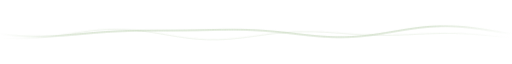
t = 0.00 s
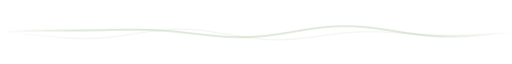
t = 1.75 s
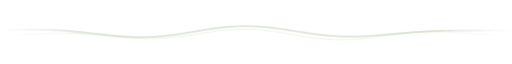
t = 3.50 s
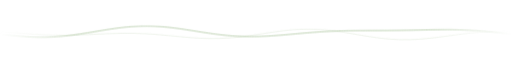
t = 5.25 s
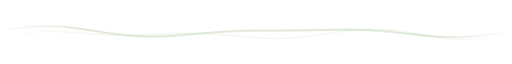
t = 7.00 s
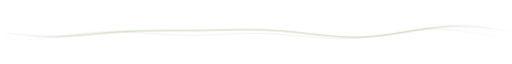
t = 8.75 s

The animated SVG that drew these frames (rendered in a browser with its animation timeline set to each time). Animation: 2 CSS @keyframes rules; frames cover the first 8.75 s, repeats indefinitely.

<svg xmlns="http://www.w3.org/2000/svg" viewBox="0 0 1200 80" width="1200" height="80" role="img" aria-label="">
<style>
.w{fill:none;stroke:#B2C9A5;stroke-width:2;stroke-linecap:round;animation:s 9s linear infinite}
.w2{fill:none;stroke:#B2C9A5;stroke-opacity:.35;stroke-width:1.5;animation:s 14s linear infinite reverse}
.t{font-family:ui-monospace,SFMono-Regular,Menlo,Consolas,monospace;font-size:15px;fill:#A5ABA5;letter-spacing:.14em}
.c{fill:#B2C9A5;animation:b 1.2s steps(1) infinite}
@keyframes s{to{transform:translateX(-1200px)}}
@keyframes b{50%{opacity:0}}
@media (prefers-reduced-motion:reduce){*{animation:none!important}}
</style>
<defs><linearGradient id="fade"><stop offset="0" stop-color="#fff" stop-opacity="0"/><stop offset=".15" stop-color="#fff"/><stop offset=".85" stop-color="#fff"/><stop offset="1" stop-color="#fff" stop-opacity="0"/></linearGradient>
<mask id="m"><rect width="1200" height="80" fill="url(#fade)"/></mask></defs>
<g mask="url(#m)"><path class="w" d="M0,44.21 L4,44.75 L8,45.27 L12,45.77 L16,46.25 L20,46.71 L24,47.14 L28,47.56 L32,47.95 L36,48.31 L40,48.65 L44,48.97 L48,49.25 L52,49.51 L56,49.74 L60,49.95 L64,50.13 L68,50.28 L72,50.40 L76,50.49 L80,50.56 L84,50.60 L88,50.61 L92,50.60 L96,50.56 L100,50.50 L104,50.41 L108,50.30 L112,50.16 L116,50.01 L120,49.83 L124,49.63 L128,49.42 L132,49.18 L136,48.93 L140,48.66 L144,48.38 L148,48.09 L152,47.78 L156,47.46 L160,47.13 L164,46.80 L168,46.46 L172,46.11 L176,45.75 L180,45.39 L184,45.03 L188,44.67 L192,44.31 L196,43.95 L200,43.59 L204,43.23 L208,42.88 L212,42.53 L216,42.19 L220,41.85 L224,41.52 L228,41.20 L232,40.89 L236,40.59 L240,40.30 L244,40.02 L248,39.75 L252,39.49 L256,39.24 L260,39.00 L264,38.78 L268,38.57 L272,38.37 L276,38.18 L280,38.00 L284,37.84 L288,37.69 L292,37.55 L296,37.42 L300,37.30 L304,37.19 L308,37.09 L312,37.01 L316,36.93 L320,36.86 L324,36.80 L328,36.75 L332,36.70 L336,36.66 L340,36.63 L344,36.60 L348,36.58 L352,36.56 L356,36.54 L360,36.53 L364,36.51 L368,36.50 L372,36.50 L376,36.49 L380,36.48 L384,36.47 L388,36.46 L392,36.45 L396,36.43 L400,36.41 L404,36.39 L408,36.37 L412,36.34 L416,36.31 L420,36.28 L424,36.24 L428,36.19 L432,36.15 L436,36.10 L440,36.04 L444,35.98 L448,35.92 L452,35.85 L456,35.78 L460,35.71 L464,35.63 L468,35.55 L472,35.47 L476,35.39 L480,35.31 L484,35.23 L488,35.15 L492,35.06 L496,34.98 L500,34.91 L504,34.83 L508,34.76 L512,34.70 L516,34.64 L520,34.58 L524,34.53 L528,34.49 L532,34.46 L536,34.44 L540,34.42 L544,34.42 L548,34.43 L552,34.45 L556,34.48 L560,34.52 L564,34.58 L568,34.65 L572,34.74 L576,34.84 L580,34.96 L584,35.10 L588,35.25 L592,35.41 L596,35.59 L600,35.79 L604,36.01 L608,36.24 L612,36.49 L616,36.75 L620,37.03 L624,37.33 L628,37.64 L632,37.97 L636,38.31 L640,38.67 L644,39.04 L648,39.42 L652,39.81 L656,40.22 L660,40.63 L664,41.05 L668,41.49 L672,41.93 L676,42.37 L680,42.82 L684,43.27 L688,43.73 L692,44.18 L696,44.64 L700,45.09 L704,45.54 L708,45.99 L712,46.43 L716,46.87 L720,47.29 L724,47.71 L728,48.11 L732,48.50 L736,48.88 L740,49.24 L744,49.58 L748,49.91 L752,50.22 L756,50.50 L760,50.77 L764,51.01 L768,51.23 L772,51.42 L776,51.59 L780,51.73 L784,51.84 L788,51.92 L792,51.98 L796,52.01 L800,52.00 L804,51.97 L808,51.90 L812,51.81 L816,51.68 L820,51.52 L824,51.34 L828,51.12 L832,50.87 L836,50.59 L840,50.28 L844,49.94 L848,49.58 L852,49.19 L856,48.77 L860,48.32 L864,47.85 L868,47.35 L872,46.84 L876,46.30 L880,45.74 L884,45.16 L888,44.57 L892,43.96 L896,43.34 L900,42.70 L904,42.06 L908,41.40 L912,40.74 L916,40.07 L920,39.40 L924,38.72 L928,38.05 L932,37.38 L936,36.71 L940,36.05 L944,35.40 L948,34.75 L952,34.12 L956,33.50 L960,32.89 L964,32.30 L968,31.73 L972,31.18 L976,30.65 L980,30.15 L984,29.66 L988,29.20 L992,28.77 L996,28.37 L1000,28.00 L1004,27.66 L1008,27.34 L1012,27.06 L1016,26.82 L1020,26.60 L1024,26.43 L1028,26.28 L1032,26.17 L1036,26.10 L1040,26.06 L1044,26.05 L1048,26.09 L1052,26.15 L1056,26.25 L1060,26.39 L1064,26.56 L1068,26.77 L1072,27.00 L1076,27.27 L1080,27.57 L1084,27.90 L1088,28.26 L1092,28.65 L1096,29.06 L1100,29.50 L1104,29.97 L1108,30.46 L1112,30.97 L1116,31.50 L1120,32.04 L1124,32.61 L1128,33.19 L1132,33.78 L1136,34.38 L1140,35.00 L1144,35.62 L1148,36.25 L1152,36.88 L1156,37.52 L1160,38.16 L1164,38.79 L1168,39.43 L1172,40.06 L1176,40.68 L1180,41.30 L1184,41.90 L1188,42.50 L1192,43.08 L1196,43.65 L1200,44.21 L1204,44.75 L1208,45.27 L1212,45.77 L1216,46.25 L1220,46.71 L1224,47.14 L1228,47.56 L1232,47.95 L1236,48.31 L1240,48.65 L1244,48.97 L1248,49.25 L1252,49.51 L1256,49.74 L1260,49.95 L1264,50.13 L1268,50.28 L1272,50.40 L1276,50.49 L1280,50.56 L1284,50.60 L1288,50.61 L1292,50.60 L1296,50.56 L1300,50.50 L1304,50.41 L1308,50.30 L1312,50.16 L1316,50.01 L1320,49.83 L1324,49.63 L1328,49.42 L1332,49.18 L1336,48.93 L1340,48.66 L1344,48.38 L1348,48.09 L1352,47.78 L1356,47.46 L1360,47.13 L1364,46.80 L1368,46.46 L1372,46.11 L1376,45.75 L1380,45.39 L1384,45.03 L1388,44.67 L1392,44.31 L1396,43.95 L1400,43.59 L1404,43.23 L1408,42.88 L1412,42.53 L1416,42.19 L1420,41.85 L1424,41.52 L1428,41.20 L1432,40.89 L1436,40.59 L1440,40.30 L1444,40.02 L1448,39.75 L1452,39.49 L1456,39.24 L1460,39.00 L1464,38.78 L1468,38.57 L1472,38.37 L1476,38.18 L1480,38.00 L1484,37.84 L1488,37.69 L1492,37.55 L1496,37.42 L1500,37.30 L1504,37.19 L1508,37.09 L1512,37.01 L1516,36.93 L1520,36.86 L1524,36.80 L1528,36.75 L1532,36.70 L1536,36.66 L1540,36.63 L1544,36.60 L1548,36.58 L1552,36.56 L1556,36.54 L1560,36.53 L1564,36.51 L1568,36.50 L1572,36.50 L1576,36.49 L1580,36.48 L1584,36.47 L1588,36.46 L1592,36.45 L1596,36.43 L1600,36.41 L1604,36.39 L1608,36.37 L1612,36.34 L1616,36.31 L1620,36.28 L1624,36.24 L1628,36.19 L1632,36.15 L1636,36.10 L1640,36.04 L1644,35.98 L1648,35.92 L1652,35.85 L1656,35.78 L1660,35.71 L1664,35.63 L1668,35.55 L1672,35.47 L1676,35.39 L1680,35.31 L1684,35.23 L1688,35.15 L1692,35.06 L1696,34.98 L1700,34.91 L1704,34.83 L1708,34.76 L1712,34.70 L1716,34.64 L1720,34.58 L1724,34.53 L1728,34.49 L1732,34.46 L1736,34.44 L1740,34.42 L1744,34.42 L1748,34.43 L1752,34.45 L1756,34.48 L1760,34.52 L1764,34.58 L1768,34.65 L1772,34.74 L1776,34.84 L1780,34.96 L1784,35.10 L1788,35.25 L1792,35.41 L1796,35.59 L1800,35.79 L1804,36.01 L1808,36.24 L1812,36.49 L1816,36.75 L1820,37.03 L1824,37.33 L1828,37.64 L1832,37.97 L1836,38.31 L1840,38.67 L1844,39.04 L1848,39.42 L1852,39.81 L1856,40.22 L1860,40.63 L1864,41.05 L1868,41.49 L1872,41.93 L1876,42.37 L1880,42.82 L1884,43.27 L1888,43.73 L1892,44.18 L1896,44.64 L1900,45.09 L1904,45.54 L1908,45.99 L1912,46.43 L1916,46.87 L1920,47.29 L1924,47.71 L1928,48.11 L1932,48.50 L1936,48.88 L1940,49.24 L1944,49.58 L1948,49.91 L1952,50.22 L1956,50.50 L1960,50.77 L1964,51.01 L1968,51.23 L1972,51.42 L1976,51.59 L1980,51.73 L1984,51.84 L1988,51.92 L1992,51.98 L1996,52.01 L2000,52.00 L2004,51.97 L2008,51.90 L2012,51.81 L2016,51.68 L2020,51.52 L2024,51.34 L2028,51.12 L2032,50.87 L2036,50.59 L2040,50.28 L2044,49.94 L2048,49.58 L2052,49.19 L2056,48.77 L2060,48.32 L2064,47.85 L2068,47.35 L2072,46.84 L2076,46.30 L2080,45.74 L2084,45.16 L2088,44.57 L2092,43.96 L2096,43.34 L2100,42.70 L2104,42.06 L2108,41.40 L2112,40.74 L2116,40.07 L2120,39.40 L2124,38.72 L2128,38.05 L2132,37.38 L2136,36.71 L2140,36.05 L2144,35.40 L2148,34.75 L2152,34.12 L2156,33.50 L2160,32.89 L2164,32.30 L2168,31.73 L2172,31.18 L2176,30.65 L2180,30.15 L2184,29.66 L2188,29.20 L2192,28.77 L2196,28.37 L2200,28.00 L2204,27.66 L2208,27.34 L2212,27.06 L2216,26.82 L2220,26.60 L2224,26.43 L2228,26.28 L2232,26.17 L2236,26.10 L2240,26.06 L2244,26.05 L2248,26.09 L2252,26.15 L2256,26.25 L2260,26.39 L2264,26.56 L2268,26.77 L2272,27.00 L2276,27.27 L2280,27.57 L2284,27.90 L2288,28.26 L2292,28.65 L2296,29.06 L2300,29.50 L2304,29.97 L2308,30.46 L2312,30.97 L2316,31.50 L2320,32.04 L2324,32.61 L2328,33.19 L2332,33.78 L2336,34.38 L2340,35.00 L2344,35.62 L2348,36.25 L2352,36.88 L2356,37.52 L2360,38.16 L2364,38.79 L2368,39.43 L2372,40.06 L2376,40.68 L2380,41.30 L2384,41.90 L2388,42.50 L2392,43.08 L2396,43.65 L2400,44.21"/><g transform="translate(0 6)"><path class="w2" d="M0,47.25 L4,47.53 L8,47.80 L12,48.04 L16,48.27 L20,48.47 L24,48.65 L28,48.80 L32,48.93 L36,49.03 L40,49.10 L44,49.15 L48,49.17 L52,49.15 L56,49.11 L60,49.04 L64,48.93 L68,48.80 L72,48.63 L76,48.44 L80,48.21 L84,47.96 L88,47.68 L92,47.36 L96,47.02 L100,46.65 L104,46.26 L108,45.84 L112,45.40 L116,44.93 L120,44.44 L124,43.93 L128,43.40 L132,42.86 L136,42.30 L140,41.72 L144,41.14 L148,40.54 L152,39.93 L156,39.32 L160,38.70 L164,38.08 L168,37.46 L172,36.84 L176,36.23 L180,35.62 L184,35.01 L188,34.42 L192,33.84 L196,33.27 L200,32.72 L204,32.18 L208,31.67 L212,31.17 L216,30.70 L220,30.25 L224,29.83 L228,29.43 L232,29.07 L236,28.73 L240,28.43 L244,28.15 L248,27.91 L252,27.71 L256,27.54 L260,27.41 L264,27.31 L268,27.26 L272,27.23 L276,27.25 L280,27.30 L284,27.40 L288,27.53 L292,27.69 L296,27.89 L300,28.13 L304,28.41 L308,28.72 L312,29.06 L316,29.44 L320,29.84 L324,30.28 L328,30.75 L332,31.24 L336,31.76 L340,32.31 L344,32.87 L348,33.46 L352,34.07 L356,34.69 L360,35.33 L364,35.99 L368,36.65 L372,37.32 L376,38.00 L380,38.69 L384,39.37 L388,40.06 L392,40.75 L396,41.43 L400,42.10 L404,42.77 L408,43.43 L412,44.07 L416,44.70 L420,45.31 L424,45.91 L428,46.49 L432,47.04 L436,47.57 L440,48.08 L444,48.55 L448,49.01 L452,49.43 L456,49.82 L460,50.18 L464,50.51 L468,50.80 L472,51.06 L476,51.29 L480,51.48 L484,51.64 L488,51.76 L492,51.84 L496,51.89 L500,51.90 L504,51.88 L508,51.82 L512,51.73 L516,51.60 L520,51.44 L524,51.24 L528,51.02 L532,50.76 L536,50.48 L540,50.16 L544,49.82 L548,49.46 L552,49.07 L556,48.65 L560,48.22 L564,47.77 L568,47.30 L572,46.81 L576,46.31 L580,45.79 L584,45.27 L588,44.74 L592,44.20 L596,43.66 L600,43.11 L604,42.56 L608,42.02 L612,41.47 L616,40.93 L620,40.40 L624,39.88 L628,39.36 L632,38.86 L636,38.37 L640,37.90 L644,37.44 L648,36.99 L652,36.57 L656,36.17 L660,35.78 L664,35.42 L668,35.08 L672,34.77 L676,34.48 L680,34.22 L684,33.98 L688,33.76 L692,33.57 L696,33.41 L700,33.28 L704,33.17 L708,33.09 L712,33.03 L716,33.00 L720,33.00 L724,33.02 L728,33.06 L732,33.13 L736,33.22 L740,33.33 L744,33.47 L748,33.62 L752,33.79 L756,33.98 L760,34.19 L764,34.41 L768,34.65 L772,34.89 L776,35.15 L780,35.42 L784,35.70 L788,35.98 L792,36.27 L796,36.56 L800,36.86 L804,37.15 L808,37.45 L812,37.74 L816,38.03 L820,38.32 L824,38.60 L828,38.87 L832,39.13 L836,39.39 L840,39.63 L844,39.87 L848,40.09 L852,40.29 L856,40.49 L860,40.66 L864,40.82 L868,40.97 L872,41.10 L876,41.21 L880,41.30 L884,41.38 L888,41.44 L892,41.48 L896,41.50 L900,41.51 L904,41.50 L908,41.47 L912,41.42 L916,41.36 L920,41.28 L924,41.19 L928,41.09 L932,40.97 L936,40.84 L940,40.69 L944,40.54 L948,40.38 L952,40.21 L956,40.03 L960,39.85 L964,39.66 L968,39.47 L972,39.27 L976,39.08 L980,38.88 L984,38.69 L988,38.50 L992,38.32 L996,38.14 L1000,37.96 L1004,37.80 L1008,37.65 L1012,37.50 L1016,37.37 L1020,37.25 L1024,37.14 L1028,37.05 L1032,36.97 L1036,36.91 L1040,36.87 L1044,36.84 L1048,36.83 L1052,36.85 L1056,36.88 L1060,36.93 L1064,37.00 L1068,37.09 L1072,37.20 L1076,37.33 L1080,37.48 L1084,37.65 L1088,37.84 L1092,38.05 L1096,38.28 L1100,38.53 L1104,38.79 L1108,39.07 L1112,39.36 L1116,39.67 L1120,40.00 L1124,40.33 L1128,40.68 L1132,41.04 L1136,41.40 L1140,41.78 L1144,42.16 L1148,42.54 L1152,42.93 L1156,43.32 L1160,43.71 L1164,44.09 L1168,44.48 L1172,44.86 L1176,45.23 L1180,45.60 L1184,45.95 L1188,46.30 L1192,46.63 L1196,46.95 L1200,47.25 L1204,47.53 L1208,47.80 L1212,48.04 L1216,48.27 L1220,48.47 L1224,48.65 L1228,48.80 L1232,48.93 L1236,49.03 L1240,49.10 L1244,49.15 L1248,49.17 L1252,49.15 L1256,49.11 L1260,49.04 L1264,48.93 L1268,48.80 L1272,48.63 L1276,48.44 L1280,48.21 L1284,47.96 L1288,47.68 L1292,47.36 L1296,47.02 L1300,46.65 L1304,46.26 L1308,45.84 L1312,45.40 L1316,44.93 L1320,44.44 L1324,43.93 L1328,43.40 L1332,42.86 L1336,42.30 L1340,41.72 L1344,41.14 L1348,40.54 L1352,39.93 L1356,39.32 L1360,38.70 L1364,38.08 L1368,37.46 L1372,36.84 L1376,36.23 L1380,35.62 L1384,35.01 L1388,34.42 L1392,33.84 L1396,33.27 L1400,32.72 L1404,32.18 L1408,31.67 L1412,31.17 L1416,30.70 L1420,30.25 L1424,29.83 L1428,29.43 L1432,29.07 L1436,28.73 L1440,28.43 L1444,28.15 L1448,27.91 L1452,27.71 L1456,27.54 L1460,27.41 L1464,27.31 L1468,27.26 L1472,27.23 L1476,27.25 L1480,27.30 L1484,27.40 L1488,27.53 L1492,27.69 L1496,27.89 L1500,28.13 L1504,28.41 L1508,28.72 L1512,29.06 L1516,29.44 L1520,29.84 L1524,30.28 L1528,30.75 L1532,31.24 L1536,31.76 L1540,32.31 L1544,32.87 L1548,33.46 L1552,34.07 L1556,34.69 L1560,35.33 L1564,35.99 L1568,36.65 L1572,37.32 L1576,38.00 L1580,38.69 L1584,39.37 L1588,40.06 L1592,40.75 L1596,41.43 L1600,42.10 L1604,42.77 L1608,43.43 L1612,44.07 L1616,44.70 L1620,45.31 L1624,45.91 L1628,46.49 L1632,47.04 L1636,47.57 L1640,48.08 L1644,48.55 L1648,49.01 L1652,49.43 L1656,49.82 L1660,50.18 L1664,50.51 L1668,50.80 L1672,51.06 L1676,51.29 L1680,51.48 L1684,51.64 L1688,51.76 L1692,51.84 L1696,51.89 L1700,51.90 L1704,51.88 L1708,51.82 L1712,51.73 L1716,51.60 L1720,51.44 L1724,51.24 L1728,51.02 L1732,50.76 L1736,50.48 L1740,50.16 L1744,49.82 L1748,49.46 L1752,49.07 L1756,48.65 L1760,48.22 L1764,47.77 L1768,47.30 L1772,46.81 L1776,46.31 L1780,45.79 L1784,45.27 L1788,44.74 L1792,44.20 L1796,43.66 L1800,43.11 L1804,42.56 L1808,42.02 L1812,41.47 L1816,40.93 L1820,40.40 L1824,39.88 L1828,39.36 L1832,38.86 L1836,38.37 L1840,37.90 L1844,37.44 L1848,36.99 L1852,36.57 L1856,36.17 L1860,35.78 L1864,35.42 L1868,35.08 L1872,34.77 L1876,34.48 L1880,34.22 L1884,33.98 L1888,33.76 L1892,33.57 L1896,33.41 L1900,33.28 L1904,33.17 L1908,33.09 L1912,33.03 L1916,33.00 L1920,33.00 L1924,33.02 L1928,33.06 L1932,33.13 L1936,33.22 L1940,33.33 L1944,33.47 L1948,33.62 L1952,33.79 L1956,33.98 L1960,34.19 L1964,34.41 L1968,34.65 L1972,34.89 L1976,35.15 L1980,35.42 L1984,35.70 L1988,35.98 L1992,36.27 L1996,36.56 L2000,36.86 L2004,37.15 L2008,37.45 L2012,37.74 L2016,38.03 L2020,38.32 L2024,38.60 L2028,38.87 L2032,39.13 L2036,39.39 L2040,39.63 L2044,39.87 L2048,40.09 L2052,40.29 L2056,40.49 L2060,40.66 L2064,40.82 L2068,40.97 L2072,41.10 L2076,41.21 L2080,41.30 L2084,41.38 L2088,41.44 L2092,41.48 L2096,41.50 L2100,41.51 L2104,41.50 L2108,41.47 L2112,41.42 L2116,41.36 L2120,41.28 L2124,41.19 L2128,41.09 L2132,40.97 L2136,40.84 L2140,40.69 L2144,40.54 L2148,40.38 L2152,40.21 L2156,40.03 L2160,39.85 L2164,39.66 L2168,39.47 L2172,39.27 L2176,39.08 L2180,38.88 L2184,38.69 L2188,38.50 L2192,38.32 L2196,38.14 L2200,37.96 L2204,37.80 L2208,37.65 L2212,37.50 L2216,37.37 L2220,37.25 L2224,37.14 L2228,37.05 L2232,36.97 L2236,36.91 L2240,36.87 L2244,36.84 L2248,36.83 L2252,36.85 L2256,36.88 L2260,36.93 L2264,37.00 L2268,37.09 L2272,37.20 L2276,37.33 L2280,37.48 L2284,37.65 L2288,37.84 L2292,38.05 L2296,38.28 L2300,38.53 L2304,38.79 L2308,39.07 L2312,39.36 L2316,39.67 L2320,40.00 L2324,40.33 L2328,40.68 L2332,41.04 L2336,41.40 L2340,41.78 L2344,42.16 L2348,42.54 L2352,42.93 L2356,43.32 L2360,43.71 L2364,44.09 L2368,44.48 L2372,44.86 L2376,45.23 L2380,45.60 L2384,45.95 L2388,46.30 L2392,46.63 L2396,46.95 L2400,47.25"/></g></g>
</svg>
